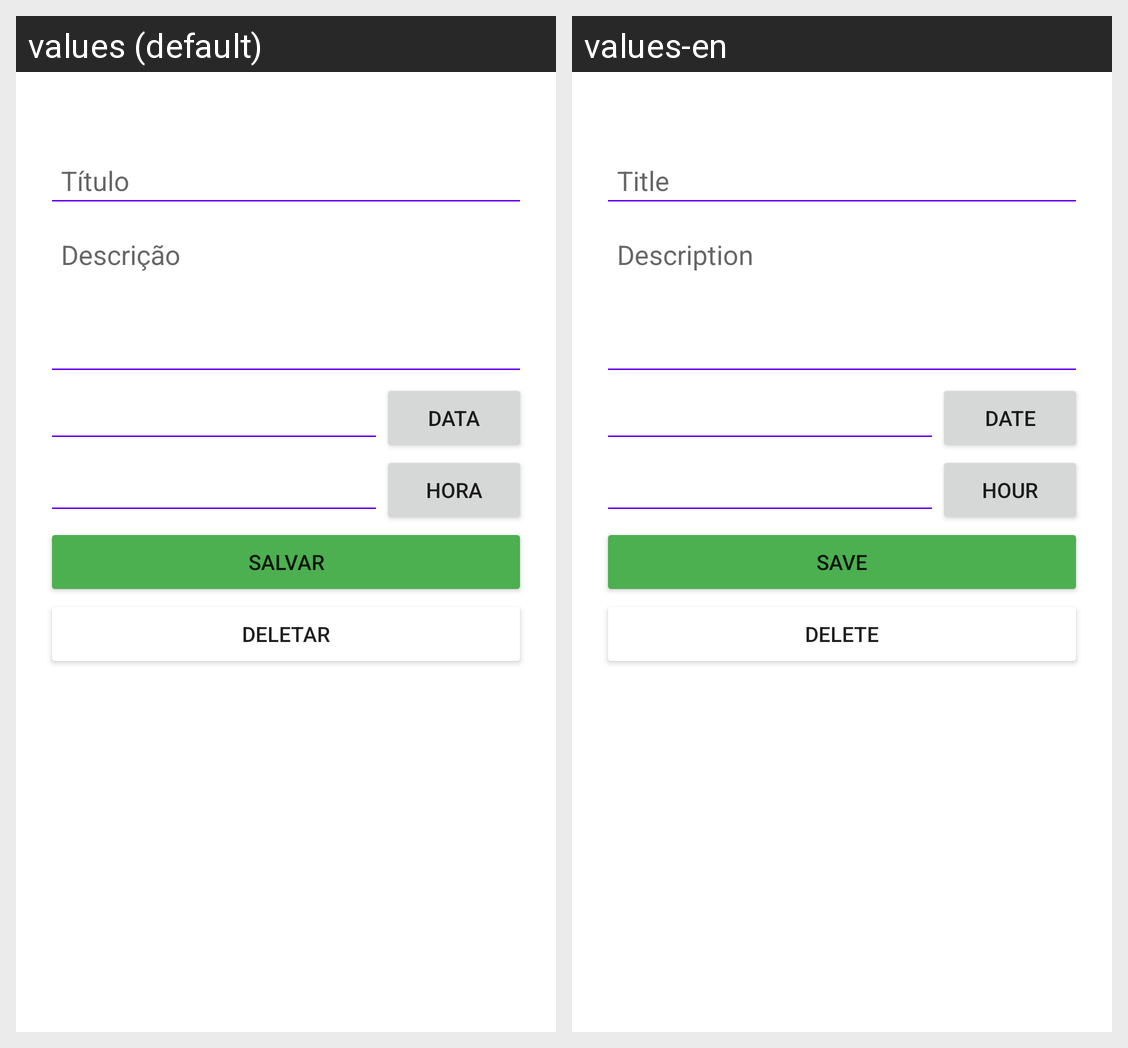

The same Android screen rendered under two of its app's locales, left to right. List the strings drawn on it with the default value and each locale's translation.
Android screen res/layout/activity_task.xml rendered under 2 locales, left to right: values (default), values-en. Device: Nexus 5 (rendered at 1080×1920; each locale shown at half size, 540×960, under a caption strip naming it); theme Theme.Projectkotlin.
Strings drawn on this screen, with the default value and each locale's value (text and hints the layout hard-codes, and strings that could not be matched under every locale, appear in the picture but are not listed):

titulo_task_field
  values: Título
  values-en: Title

descricao_task_field
  values: Descrição
  values-en: Description

btn_select_date
  values: Data
  values-en: Date

btn_select_hour
  values: Hora
  values-en: Hour

save_task
  values: Salvar
  values-en: Save

deletar
  values: Deletar
  values-en: Delete
